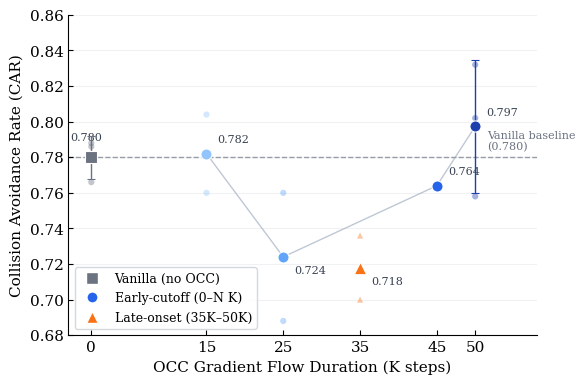

Source code (Python): (Note: this script raises an exception after producing the figure.)
import matplotlib
matplotlib.use('Agg')
import matplotlib.pyplot as plt
import numpy as np

plt.rcParams.update({
    'font.family': 'serif',
    'font.size': 11,
    'axes.linewidth': 0.8,
    'xtick.major.width': 0.8,
    'ytick.major.width': 0.8,
    'xtick.direction': 'in',
    'ytick.direction': 'in',
    'figure.dpi': 300,
})

# Data
# Format: (x_position_Ksteps, label, seeds_list, color, marker)
data = [
    (0,  'Vanilla\n(no OCC)',    [0.788, 0.766, 0.786], None, None),
    (15, 'cutoff_15k\n(0–15K)',  [0.804, 0.760],        None, 'o'),
    (25, 'cutoff_25k\n(0–25K)',  [0.688, 0.760],        None, 'o'),
    (45, 'cutoff_45k\n(0–45K)',  [0.764],                None, 'o'),
    (50, 'Full OCC\n(0–50K)',    [0.832, 0.802, 0.758],  None, 'o'),
]

reverse_data = (35, 'reverse\n(35K–50K)', [0.700, 0.736])

# Colors: blue gradient light->dark by duration
blue_colors = {
    15: '#93c5fd',  # light blue
    25: '#60a5fa',
    45: '#2563eb',
    50: '#1e40af',  # dark blue
}
reverse_color = '#f97316'  # orange
vanilla_color = '#6b7280'  # gray

fig, ax = plt.subplots(figsize=(6, 4))

# Vanilla baseline
vanilla_seeds = data[0][2]
vanilla_mean = np.mean(vanilla_seeds)
vanilla_std = np.std(vanilla_seeds, ddof=1) if len(vanilla_seeds) > 1 else 0
ax.axhline(y=vanilla_mean, color=vanilla_color, linestyle='--', linewidth=1.0, alpha=0.7, zorder=1)
ax.text(51.5, vanilla_mean + 0.003, f'Vanilla baseline\n({vanilla_mean:.3f})', fontsize=8,
        color=vanilla_color, va='bottom', ha='left')

# Plot early-cutoff points (connected line)
xs_line, ys_line = [], []
for x, label, seeds, _, _ in data[1:]:  # skip vanilla
    xs_line.append(x)
    ys_line.append(np.mean(seeds))

# Sort by x
order = np.argsort(xs_line)
xs_line = [xs_line[i] for i in order]
ys_line = [ys_line[i] for i in order]

# Draw connecting line (thin, gray)
ax.plot(xs_line, ys_line, color='#94a3b8', linewidth=1.0, linestyle='-', zorder=2, alpha=0.6)

# Plot each early-cutoff point
for x, label, seeds, _, _ in data[1:]:
    mean = np.mean(seeds)
    color = blue_colors[x]
    # Individual seeds as small dots
    for s in seeds:
        ax.scatter(x, s, color=color, s=20, alpha=0.4, zorder=3, edgecolors='none')
    # Mean as large dot
    if len(seeds) >= 3:
        std = np.std(seeds, ddof=1)
        ax.errorbar(x, mean, yerr=std, fmt='o', color=color, markersize=8,
                     capsize=3, capthick=1.0, elinewidth=1.0, zorder=4,
                     markeredgecolor='white', markeredgewidth=0.8)
    else:
        ax.scatter(x, mean, color=color, s=64, zorder=4,
                   edgecolors='white', linewidths=0.8)

# Plot reverse_cutoff (different marker, orange)
rx, rlabel, rseeds = reverse_data
rmean = np.mean(rseeds)
for s in rseeds:
    ax.scatter(rx, s, color=reverse_color, s=20, alpha=0.4, zorder=3,
               edgecolors='none', marker='^')
ax.scatter(rx, rmean, color=reverse_color, s=80, zorder=4, marker='^',
           edgecolors='white', linewidths=0.8)

# Vanilla point at x=0
v_mean = np.mean(vanilla_seeds)
v_std = np.std(vanilla_seeds, ddof=1)
for s in vanilla_seeds:
    ax.scatter(0, s, color=vanilla_color, s=20, alpha=0.4, zorder=3, edgecolors='none')
ax.errorbar(0, v_mean, yerr=v_std, fmt='s', color=vanilla_color, markersize=8,
            capsize=3, capthick=1.0, elinewidth=1.0, zorder=4,
            markeredgecolor='white', markeredgewidth=0.8)

# Annotations
annotations = [
    (0, v_mean, f'{v_mean:.3f}', -15, 12),
    (15, np.mean(data[1][2]), f'{np.mean(data[1][2]):.3f}', 8, 8),
    (25, np.mean(data[2][2]), f'{np.mean(data[2][2]):.3f}', 8, -12),
    (45, np.mean(data[3][2]), f'{np.mean(data[3][2]):.3f}', 8, 8),
    (50, np.mean(data[4][2]), f'{np.mean(data[4][2]):.3f}', 8, 8),
    (rx, rmean, f'{rmean:.3f}', 8, -12),
]
for ax_x, ax_y, txt, dx, dy in annotations:
    ax.annotate(txt, (ax_x, ax_y), textcoords='offset points', xytext=(dx, dy),
                fontsize=8, color='#374151')

# Axes
ax.set_xlabel('OCC Gradient Flow Duration (K steps)', fontsize=11)
ax.set_ylabel('Collision Avoidance Rate (CAR)', fontsize=11)
ax.set_xticks([0, 15, 25, 35, 45, 50])
ax.set_xticklabels(['0', '15', '25', '35', '45', '50'])
ax.set_xlim(-3, 58)
ax.set_ylim(0.68, 0.86)

# Legend
from matplotlib.lines import Line2D
legend_elements = [
    Line2D([0], [0], marker='s', color='w', markerfacecolor=vanilla_color,
           markersize=8, label='Vanilla (no OCC)'),
    Line2D([0], [0], marker='o', color='w', markerfacecolor='#2563eb',
           markersize=8, label='Early-cutoff (0–N K)'),
    Line2D([0], [0], marker='^', color='w', markerfacecolor=reverse_color,
           markersize=8, label='Late-onset (35K–50K)'),
]
ax.legend(handles=legend_elements, loc='lower left', frameon=True, framealpha=0.9,
          edgecolor='#d1d5db', fontsize=9)

# Clean up
ax.spines['top'].set_visible(False)
ax.spines['right'].set_visible(False)
ax.grid(axis='y', alpha=0.15, color='#9ca3af')

plt.tight_layout()

out_base = '/home/ubuntu/.agent-ml-research-idea_gen_0513/projects/occsafe_vla/artifacts/fig_dose_response_2seed'
fig.savefig(f'{out_base}.pdf', bbox_inches='tight', dpi=300)
fig.savefig(f'{out_base}.png', bbox_inches='tight', dpi=300)
print(f'Saved: {out_base}.pdf and .png')
plt.close()
